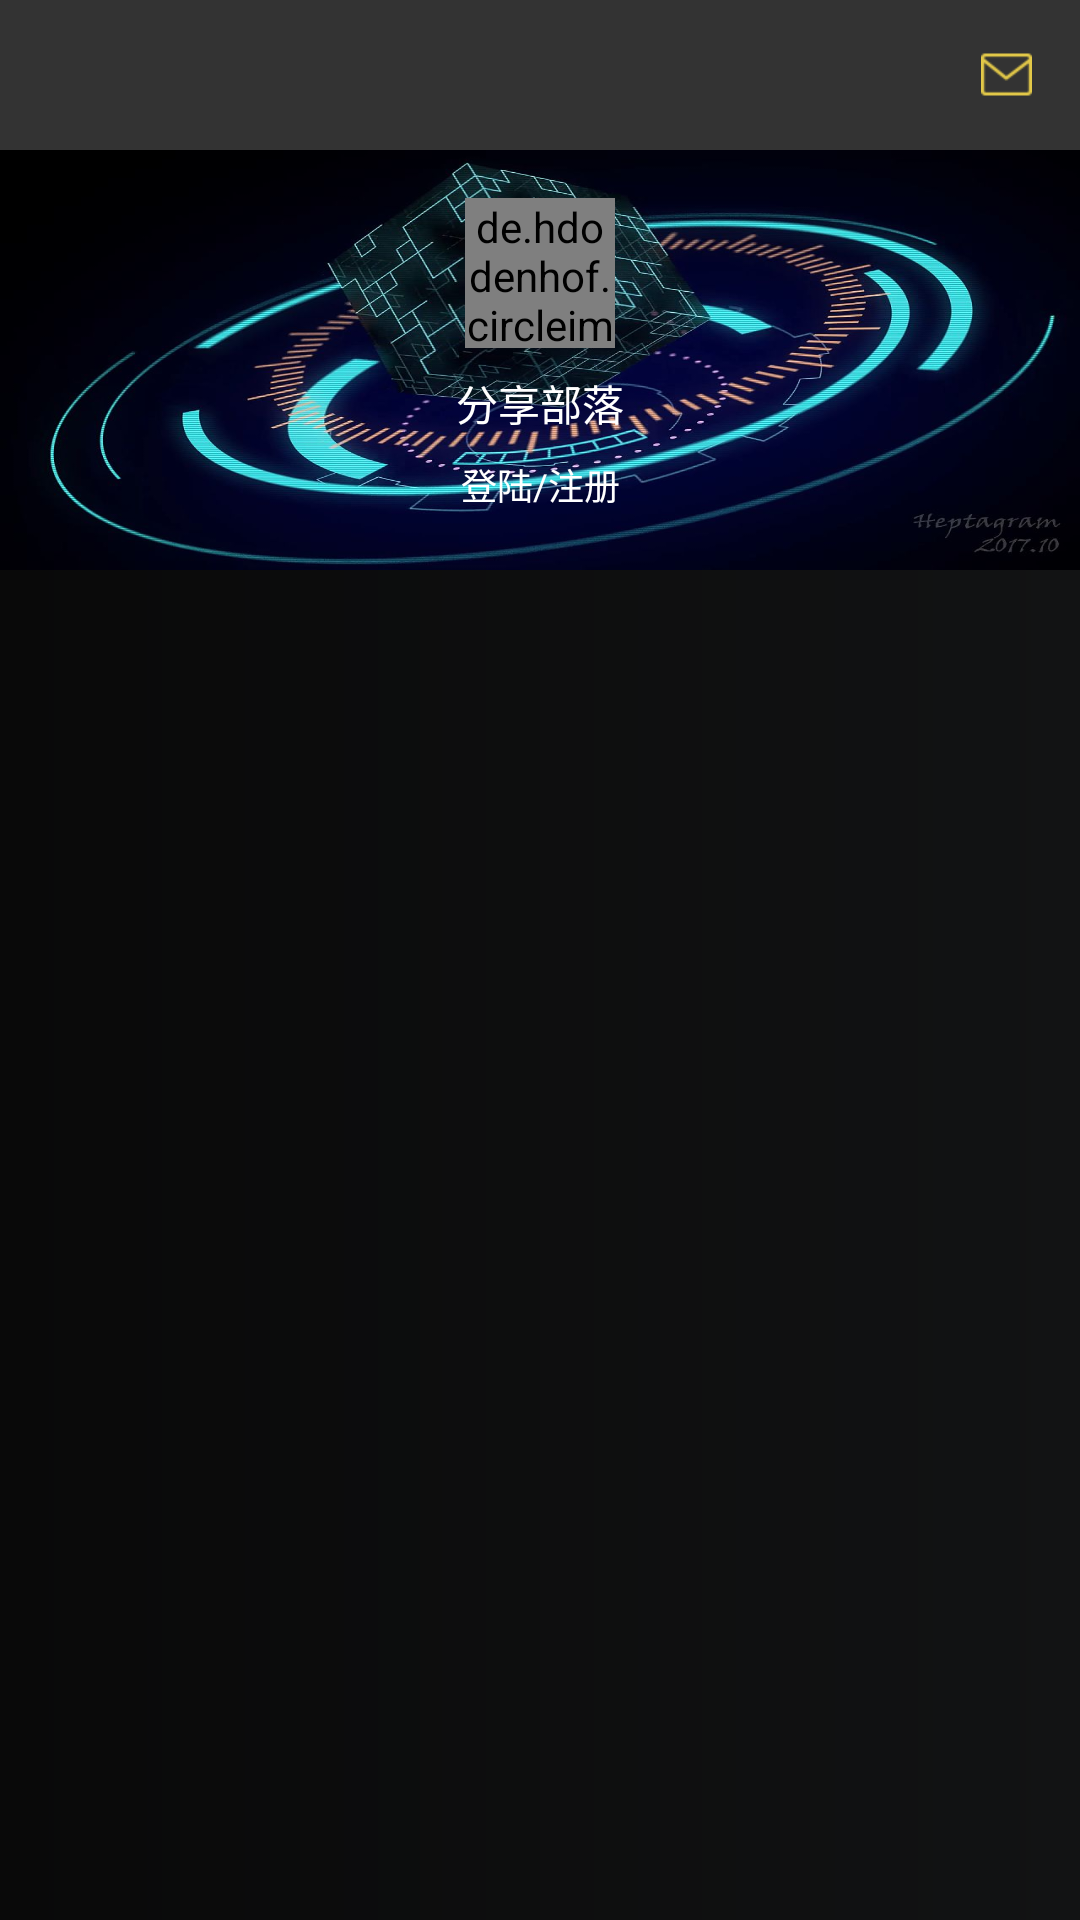

Here is an Android app screen rendered from its layout file. Give the layout XML and the strings, colors and styles it references.
<!-- AndroidManifest.xml: application theme AppTheme -->
<!-- res/layout/fragment_user.xml -->
<?xml version="1.0" encoding="utf-8"?>
<android.support.constraint.ConstraintLayout xmlns:android="http://schemas.android.com/apk/res/android"
    xmlns:app="http://schemas.android.com/apk/res-auto"
    android:layout_width="match_parent"
    android:layout_height="match_parent">

    <RelativeLayout
        android:layout_width="match_parent"
        android:layout_height="50dp"
        android:background="#333">

        <ImageView
            android:layout_width="wrap_content"
            android:layout_height="wrap_content"
            android:layout_alignParentEnd="true"
            android:layout_alignParentRight="true"
            android:layout_centerVertical="true"
            android:layout_marginEnd="16dp"
            android:layout_marginRight="16dp"
            android:src="@drawable/ic_message" />
    </RelativeLayout>

    <android.support.constraint.ConstraintLayout
        android:layout_width="match_parent"
        android:layout_height="140dp"
        android:layout_marginTop="50dp"
        android:background="@drawable/pic_timg"
        app:layout_constraintTop_toTopOf="parent">

        <de.hdodenhof.circleimageview.CircleImageView
            android:id="@+id/avatar"
            android:layout_width="50dp"
            android:layout_height="50dp"
            android:layout_marginTop="16dp"
            android:src="@drawable/pic_banner_5"
            app:civ_border_color="#e9ca77"
            app:civ_border_width="1dp"
            app:layout_constraintLeft_toLeftOf="parent"
            app:layout_constraintRight_toRightOf="parent"
            app:layout_constraintTop_toTopOf="parent" />

        <TextView
            android:id="@+id/share"
            android:layout_width="wrap_content"
            android:layout_height="wrap_content"
            android:layout_marginTop="8dp"
            android:text="分享部落"
            android:textColor="#fff"
            android:textSize="14sp"
            app:layout_constraintLeft_toLeftOf="parent"
            app:layout_constraintRight_toRightOf="parent"
            app:layout_constraintTop_toBottomOf="@+id/avatar" />

        <TextView
            android:layout_width="wrap_content"
            android:layout_height="wrap_content"
            android:layout_marginTop="8dp"
            android:text="登陆/注册"
            android:textColor="#fff"
            android:textSize="12sp"
            app:layout_constraintLeft_toLeftOf="parent"
            app:layout_constraintRight_toRightOf="parent"
            app:layout_constraintTop_toBottomOf="@+id/share" />
    </android.support.constraint.ConstraintLayout>
</android.support.constraint.ConstraintLayout>
<!-- resources referenced by this layout -->
<resources>
  <!-- drawable ic_message: png bitmap (drawable-xhdpi, 15432 bytes) -->
  <!-- drawable pic_banner_5: jpg bitmap (drawable-xxhdpi, 21722 bytes) -->
  <!-- drawable pic_timg: jpg bitmap (drawable, 103617 bytes) -->
  <style name="AppTheme" parent="Theme.AppCompat.Light.NoActionBar">
          
          <item name="colorPrimary">@color/colorPrimary</item>
          <item name="colorPrimaryDark">@color/colorPrimaryDark</item>
          <item name="colorAccent">@color/colorAccent</item>
          <item name="android:windowBackground">@drawable/bg_main</item>
      </style>
  <color name="colorPrimary">#0e0e0e</color>
  <color name="colorPrimaryDark">#0e0e0e</color>
  <color name="colorAccent">#FF4081</color>
  <!-- drawable bg_main (drawable) -->
  <?xml version="1.0" encoding="utf-8"?>
  <shape xmlns:android="http://schemas.android.com/apk/res/android">
      <gradient
          android:endColor="#121314"
          android:startColor="#090909" />
  </shape>
</resources>
